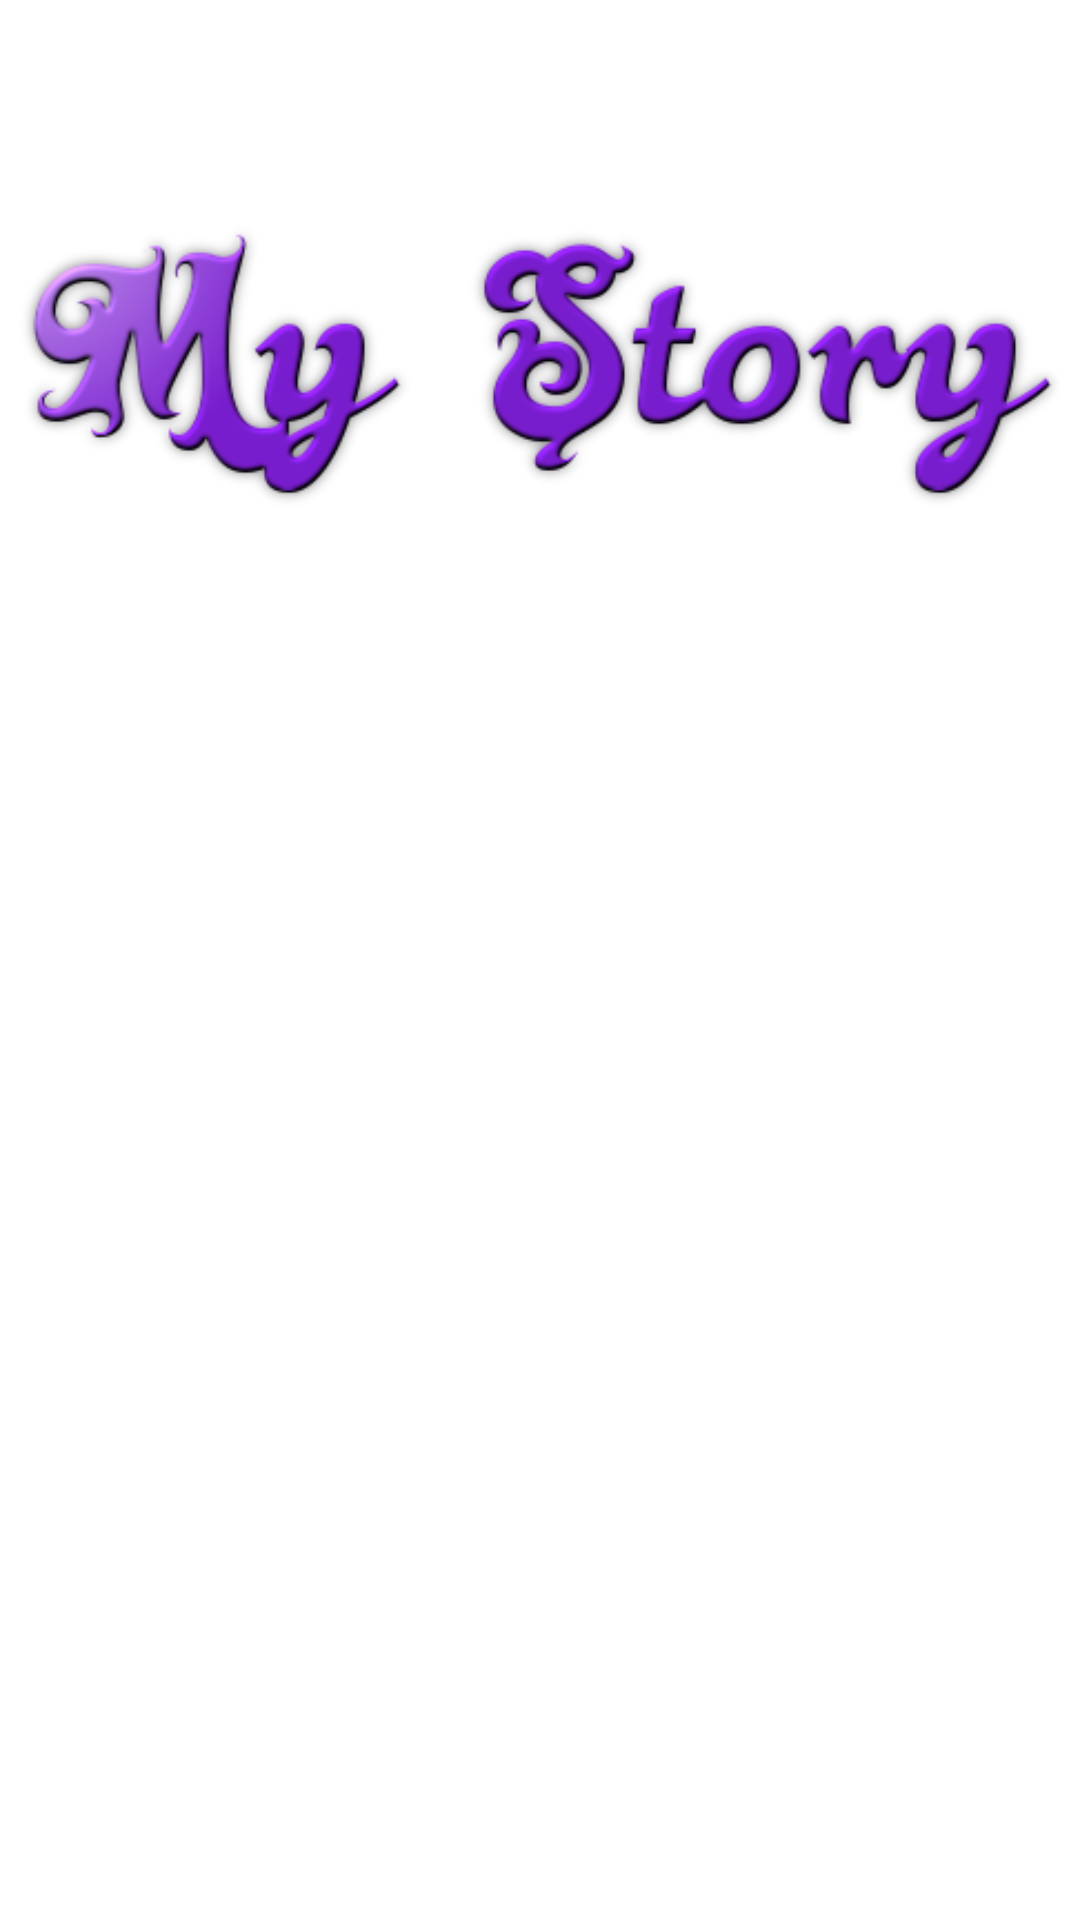

Layout XML and referenced resources for this Android screen:
<!-- AndroidManifest.xml: application theme Theme.MyStoryApplication -->
<!-- res/layout/activity_main.xml -->
<?xml version="1.0" encoding="utf-8"?>
<ScrollView xmlns:android="http://schemas.android.com/apk/res/android"
    xmlns:app="http://schemas.android.com/apk/res-auto"
    xmlns:tools="http://schemas.android.com/tools"
    android:layout_width="match_parent"
    android:layout_height="match_parent"
    tools:context=".ui.login.MainActivity">
    <androidx.constraintlayout.widget.ConstraintLayout
        android:layout_width="match_parent"
        android:layout_height="match_parent">

        <ImageView
            android:id="@+id/imageView"
            android:layout_width="wrap_content"
            android:layout_height="wrap_content"
            android:layout_marginTop="50dp"
            app:layout_constraintEnd_toEndOf="parent"
            app:layout_constraintStart_toStartOf="parent"
            app:layout_constraintTop_toTopOf="parent"
            app:srcCompat="@drawable/my_story" />

        <EditText
            android:id="@+id/ed_login_email"
            android:layout_width="0dp"
            android:layout_height="wrap_content"
            android:layout_marginStart="24dp"
            android:layout_marginTop="100dp"
            android:layout_marginEnd="24dp"
            android:alpha="0"
            android:ems="10"
            android:hint="@string/e_mail"
            android:inputType="textEmailAddress"
            app:layout_constraintEnd_toEndOf="parent"
            app:layout_constraintStart_toStartOf="parent"
            app:layout_constraintTop_toBottomOf="@+id/imageView" />

        <com.michael.mystoryapplication.custom.PasswordEditText
            android:id="@+id/ed_login_password"
            android:layout_width="match_parent"
            android:layout_height="wrap_content"
            android:layout_marginStart="24dp"
            android:layout_marginTop="16dp"
            android:layout_marginEnd="24dp"
            android:alpha="0"
            app:layout_constraintEnd_toEndOf="parent"
            app:layout_constraintHorizontal_bias="0.0"
            app:layout_constraintStart_toStartOf="parent"
            app:layout_constraintTop_toBottomOf="@+id/ed_login_email">


        </com.michael.mystoryapplication.custom.PasswordEditText>

        <Button
            android:id="@+id/btn_login"
            android:layout_width="wrap_content"
            android:layout_height="wrap_content"
            android:layout_marginTop="16dp"
            android:layout_marginEnd="24dp"
            android:alpha="0"
            android:text="@string/login"
            app:layout_constraintEnd_toEndOf="parent"
            app:layout_constraintTop_toBottomOf="@+id/ed_login_password" />

        <TextView
            android:id="@+id/textView2"
            android:layout_width="wrap_content"
            android:layout_height="wrap_content"
            android:layout_marginStart="32dp"
            android:layout_marginTop="16dp"
            android:layout_marginBottom="16dp"
            android:alpha="0"
            android:text="@string/don_t_have_an_account"
            app:layout_constraintBottom_toBottomOf="parent"
            app:layout_constraintStart_toStartOf="parent"
            app:layout_constraintTop_toBottomOf="@+id/btn_login" />

        <TextView
            android:id="@+id/txt_sign_up"
            android:layout_width="wrap_content"
            android:layout_height="wrap_content"
            android:layout_marginStart="4dp"
            android:layout_marginTop="16dp"
            android:alpha="0"
            android:text="@string/sign_up"
            android:textColor="@color/blue"
            app:layout_constraintStart_toEndOf="@+id/textView2"
            app:layout_constraintTop_toBottomOf="@+id/btn_login" />

        <ProgressBar
            android:id="@+id/progressBarLogin"
            style="?android:attr/progressBarStyle"
            android:layout_width="wrap_content"
            android:layout_height="wrap_content"
            android:visibility="invisible"
            app:layout_constraintBottom_toBottomOf="parent"
            app:layout_constraintEnd_toEndOf="parent"
            app:layout_constraintStart_toStartOf="parent"
            app:layout_constraintTop_toTopOf="parent" />

    </androidx.constraintlayout.widget.ConstraintLayout>
</ScrollView>
<!-- resources referenced by this layout -->
<resources>
  <color name="blue">#435CE4</color>
  <!-- drawable my_story: png bitmap (drawable, 44032 bytes) -->
  <string name="don_t_have_an_account">Don\'t have an account?</string>
  <string name="e_mail">E-mail</string>
  <string name="login">Login</string>
  <string name="sign_up">Sign Up</string>
  <style name="Theme.MyStoryApplication" parent="Theme.MaterialComponents.DayNight.DarkActionBar">
          
          <item name="colorPrimary">@color/purple_500</item>
          <item name="colorPrimaryVariant">@color/purple_700</item>
          <item name="colorOnPrimary">@color/white</item>
          
          <item name="colorSecondary">@color/teal_200</item>
          <item name="colorSecondaryVariant">@color/teal_700</item>
          <item name="colorOnSecondary">@color/black</item>
          
          <item name="android:statusBarColor">?attr/colorPrimaryVariant</item>
          
          <item name="android:windowActivityTransitions">true</item>
          <item name="android:windowEnterTransition">@android:transition/fade</item>
          <item name="android:windowExitTransition">@android:transition/fade</item>
      </style>
  <color name="purple_500">#FF6200EE</color>
  <color name="purple_700">#FF3700B3</color>
  <color name="white">#FFFFFFFF</color>
  <color name="teal_200">#FF03DAC5</color>
  <color name="teal_700">#FF018786</color>
  <color name="black">#FF000000</color>
</resources>
